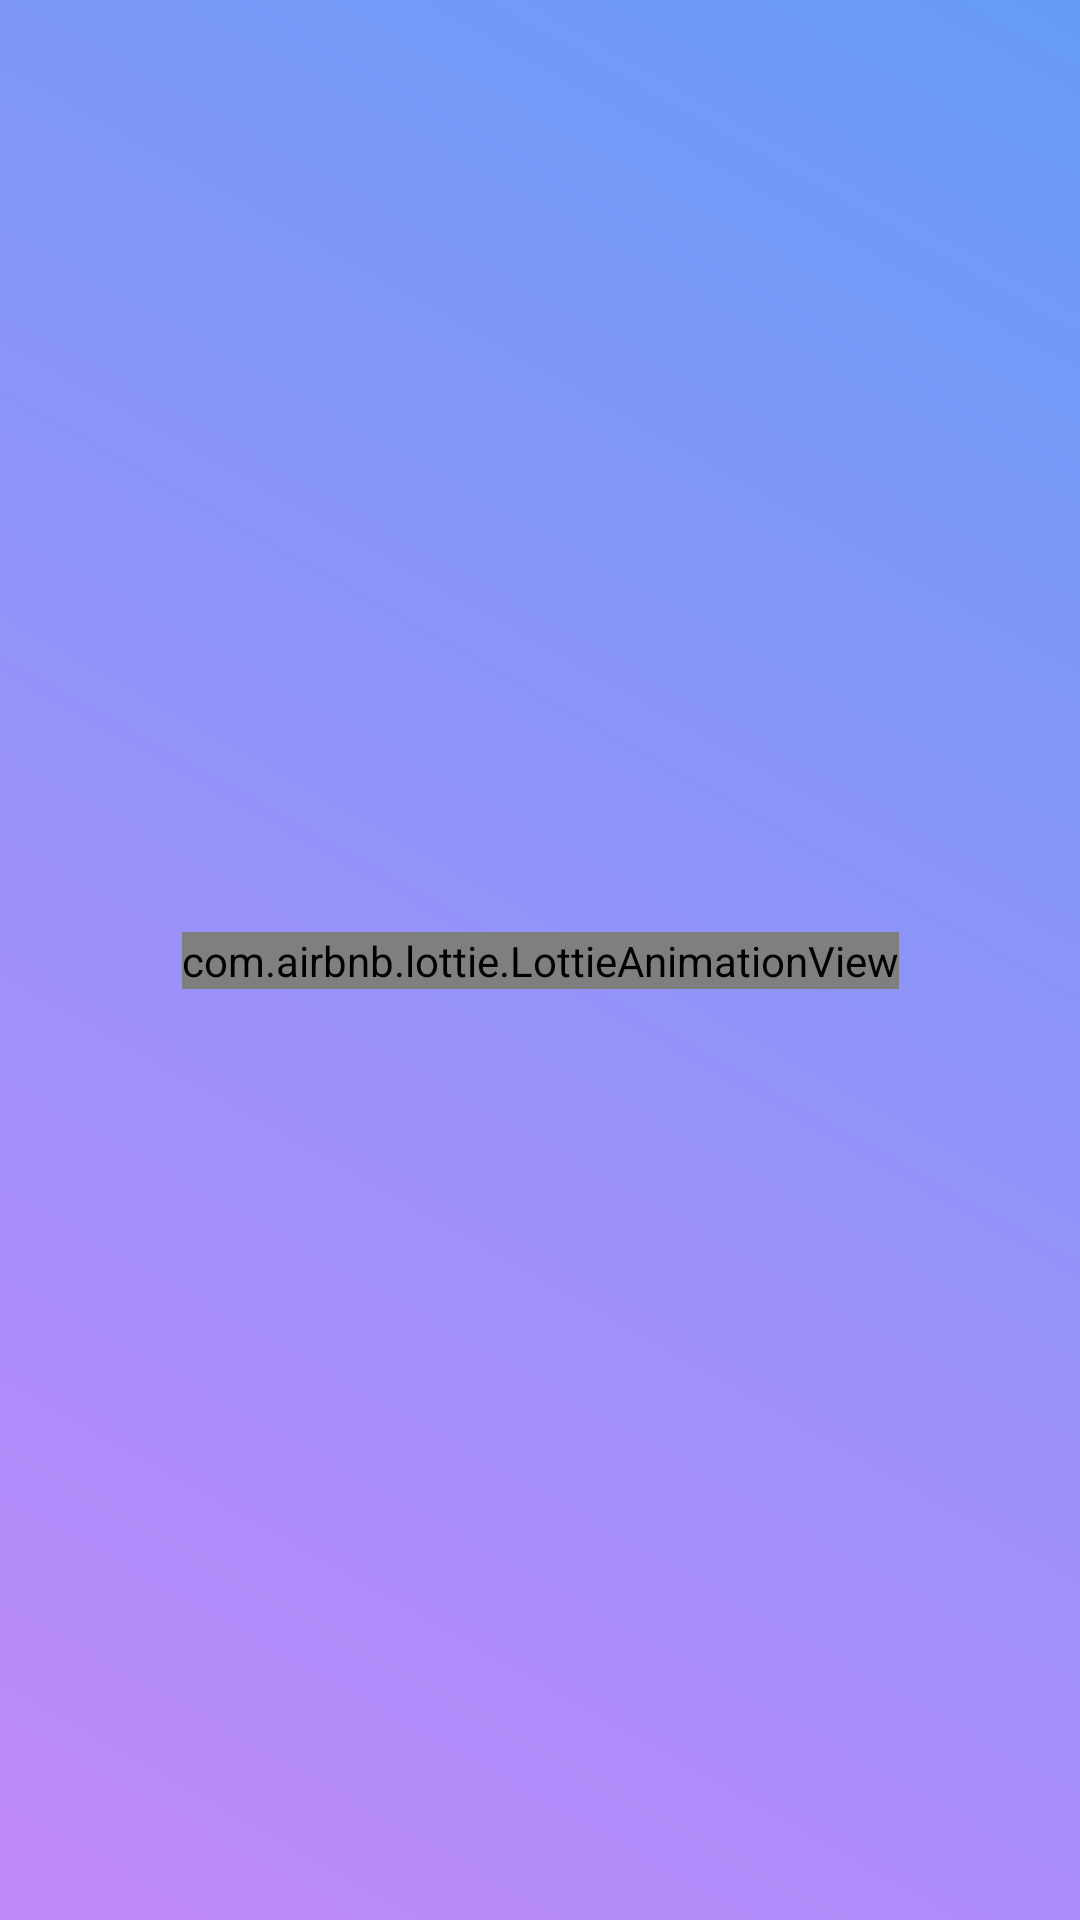

The Android layout XML behind this screen, and the referenced resources:
<!-- AndroidManifest.xml: application theme Theme.KdMeuDinheiro -->
<!-- res/layout/news_letter_fragment.xml -->
<?xml version="1.0" encoding="utf-8"?>
<androidx.constraintlayout.widget.ConstraintLayout xmlns:android="http://schemas.android.com/apk/res/android"
    xmlns:tools="http://schemas.android.com/tools"
    android:layout_width="match_parent"
    android:layout_height="match_parent"
    xmlns:app="http://schemas.android.com/apk/res-auto"
    android:background="@drawable/bg_default"
    tools:context=".view.NewsLetterFragment">

    <androidx.recyclerview.widget.RecyclerView
        android:id="@+id/recyclerNews"
        android:layout_width="match_parent"
        android:layout_height="match_parent"/>

    <com.airbnb.lottie.LottieAnimationView
        android:id="@+id/progressAnimation"
        android:layout_width="wrap_content"
        android:layout_height="wrap_content"
        app:layout_constraintTop_toTopOf="parent"
        app:layout_constraintBottom_toBottomOf="parent"
        app:layout_constraintRight_toRightOf="parent"
        app:layout_constraintLeft_toLeftOf="parent"
        app:lottie_url="https://assets1.lottiefiles.com/packages/lf20_SyUX5x.json"
        app:lottie_loop="true"
        app:lottie_autoPlay="true"
        />

</androidx.constraintlayout.widget.ConstraintLayout>
<!-- resources referenced by this layout -->
<resources>
  <!-- drawable bg_default (drawable) -->
  <shape xmlns:android="http://schemas.android.com/apk/res/android"
      android:shape="rectangle">
      <gradient
          android:startColor="@color/purpleForBg"
          android:endColor="@color/BlueForBg"
          android:angle="45"/>
      <padding android:left="7dp"
          android:top="7dp"
          android:right="7dp"
          android:bottom="7dp" />
  </shape>
  <style name="Theme.KdMeuDinheiro" parent="Theme.MaterialComponents.DayNight.DarkActionBar">
          
          <item name="colorPrimary">@color/menu_color</item>
          <item name="colorPrimaryVariant">@color/menu_color</item>
          <item name="colorOnPrimary">@color/white</item>
          
          <item name="colorSecondary">@color/teal_200</item>
          <item name="colorSecondaryVariant">@color/teal_700</item>
          <item name="colorOnSecondary">@color/black</item>
          
          <item name="android:statusBarColor" tools:targetApi="l">?attr/colorPrimaryVariant</item>
          
          <item name="bottomSheetDialogTheme"> @style/AppBottomSheetDialogTheme </item>
  
          <item name="android:forceDarkAllowed" tools:targetApi="q">false</item>
  
      </style>
  <color name="purpleForBg">#C289FB</color>
  <color name="BlueForBg">#669CF5</color>
  <color name="menu_color">#669CF5</color>
  
      //bgColors
  <color name="white">#FFFFFFFF</color>
  <color name="teal_200">#FF03DAC5</color>
  <color name="teal_700">#FF018786</color>
  <color name="black">#FF000000</color>
  <style name="AppBottomSheetDialogTheme" parent="Theme.Design.Light.BottomSheetDialog">
          <item name="bottomSheetStyle"> @style/AppModelStyle</item>
      </style>
  <style name="AppModelStyle" parent="Widget.Design.BottomSheet.Modal">
          <item name="android:background"> @drawable/bg_tips </item>
  
      </style>
  <!-- drawable bg_tips (drawable) -->
  <shape xmlns:android="http://schemas.android.com/apk/res/android"
      android:shape="rectangle">
      <gradient
          android:startColor="@color/PinkForbg"
          android:endColor="@color/YeallowForbg"
          android:angle="45"/>
      <padding android:left="7dp"
          android:top="7dp"
          android:right="7dp"
          android:bottom="7dp" />
      <corners android:radius="25dp"/>
  </shape>
  <color name="PinkForbg">#DEA2DD</color>
  <color name="YeallowForbg">#FAD65D</color>
</resources>
